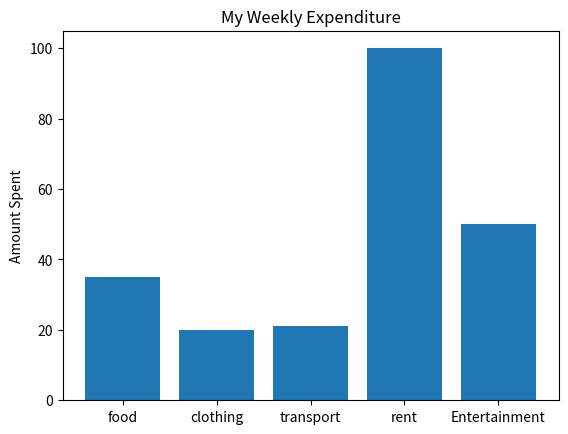

Here is the Python script that generated this plot:
import matplotlib.pyplot as plt

expenditure_items=('food','clothing','transport','rent','Entertainment')
amounts_spent=[35,20,21,100,50]
h_pos=[1,2,3,4,5]

plt.bar(h_pos,amounts_spent)
plt.xticks(h_pos,expenditure_items)
plt.ylabel('Amount Spent')
plt.title('My Weekly Expenditure')
plt.show()